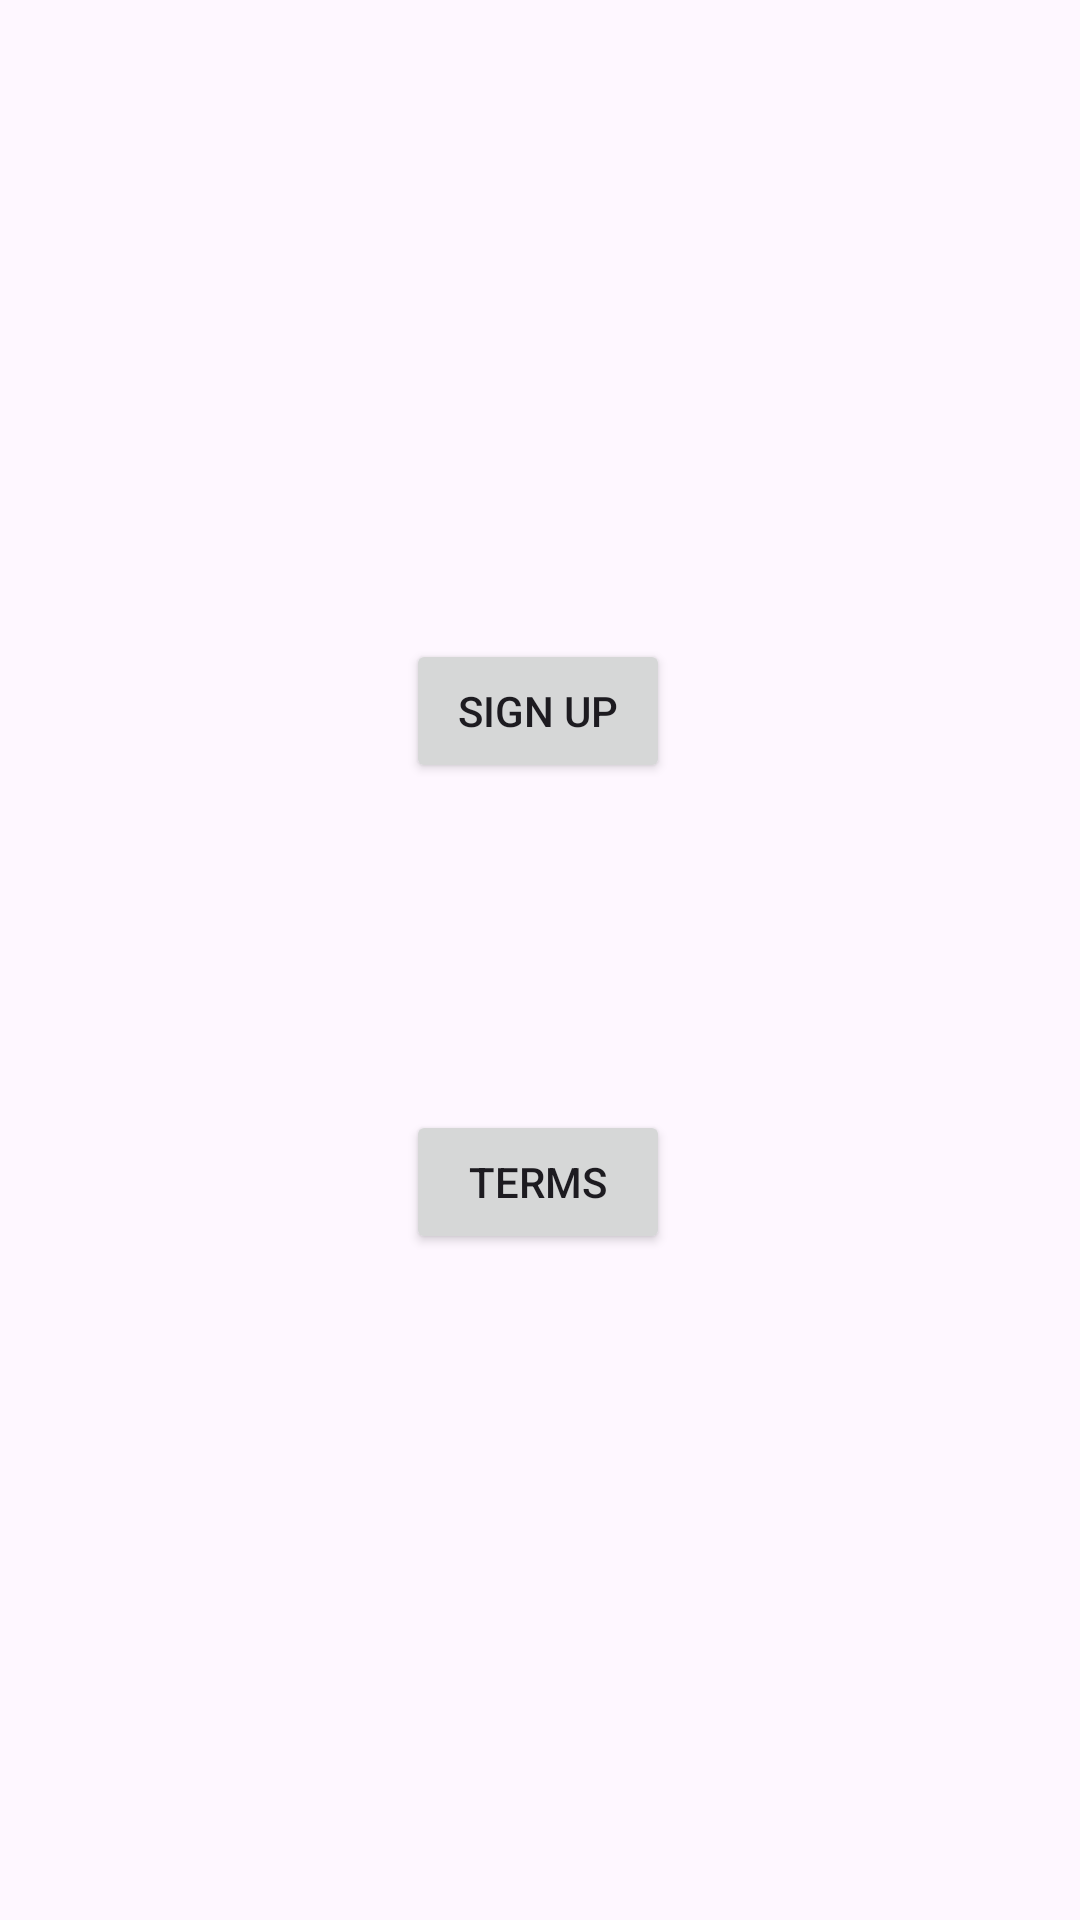

Produce the Android XML layout that renders to this screen, including the resource entries it uses.
<!-- AndroidManifest.xml: application theme Theme.NavDemo3 -->
<!-- res/layout/fragment_home.xml -->
<?xml version="1.0" encoding="utf-8"?>
<layout>
<androidx.constraintlayout.widget.ConstraintLayout xmlns:android="http://schemas.android.com/apk/res/android"
    xmlns:app="http://schemas.android.com/apk/res-auto"
    xmlns:tools="http://schemas.android.com/tools"
    android:id="@+id/frameLayout"
    android:layout_width="match_parent"
    android:layout_height="match_parent"
    tools:context=".HomeFragment">

    <Button
        android:id="@+id/signUpBtm"
        android:layout_width="wrap_content"
        android:layout_height="wrap_content"
        android:text="Sign Up"
        app:layout_constraintBottom_toBottomOf="parent"
        app:layout_constraintEnd_toEndOf="parent"
        app:layout_constraintHorizontal_bias="0.498"
        app:layout_constraintStart_toStartOf="parent"
        app:layout_constraintTop_toTopOf="parent"
        app:layout_constraintVertical_bias="0.36" />

    <Button
        android:id="@+id/termsBtn"
        android:layout_width="wrap_content"
        android:layout_height="wrap_content"
        android:text="Terms"
        app:layout_constraintBottom_toBottomOf="parent"
        app:layout_constraintEnd_toEndOf="parent"
        app:layout_constraintHorizontal_bias="0.498"
        app:layout_constraintStart_toStartOf="parent"
        app:layout_constraintTop_toTopOf="parent"
        app:layout_constraintVertical_bias="0.625" />
</androidx.constraintlayout.widget.ConstraintLayout>
</layout>
<!-- resources referenced by this layout -->
<resources>
  <style name="Theme.NavDemo3" parent="Base.Theme.NavDemo3" />
  <style name="Base.Theme.NavDemo3" parent="Theme.Material3.DayNight.NoActionBar">
          
          
      </style>
</resources>
